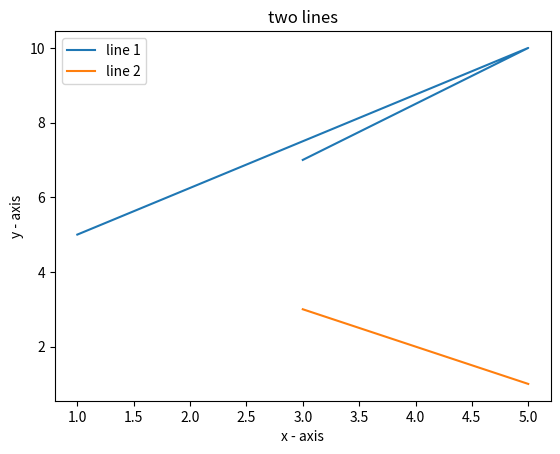

This figure's Python source:
import matplotlib.pyplot as plt

#defining first points
x1 = [1, 5, 3]
y1 = [5, 10, 7]

#Ploting the first points
plt.plot(x1, y1, label = 'line 1')

#defining second points
x2 = [3,4,5]
y2 = [3,2,1]

#Ploting the second points
plt.plot(x2, y2,  label = 'line 2')

plt.xlabel("x - axis")
plt.ylabel("y - axis")
plt.title("two lines")
plt.legend()
plt.show()
